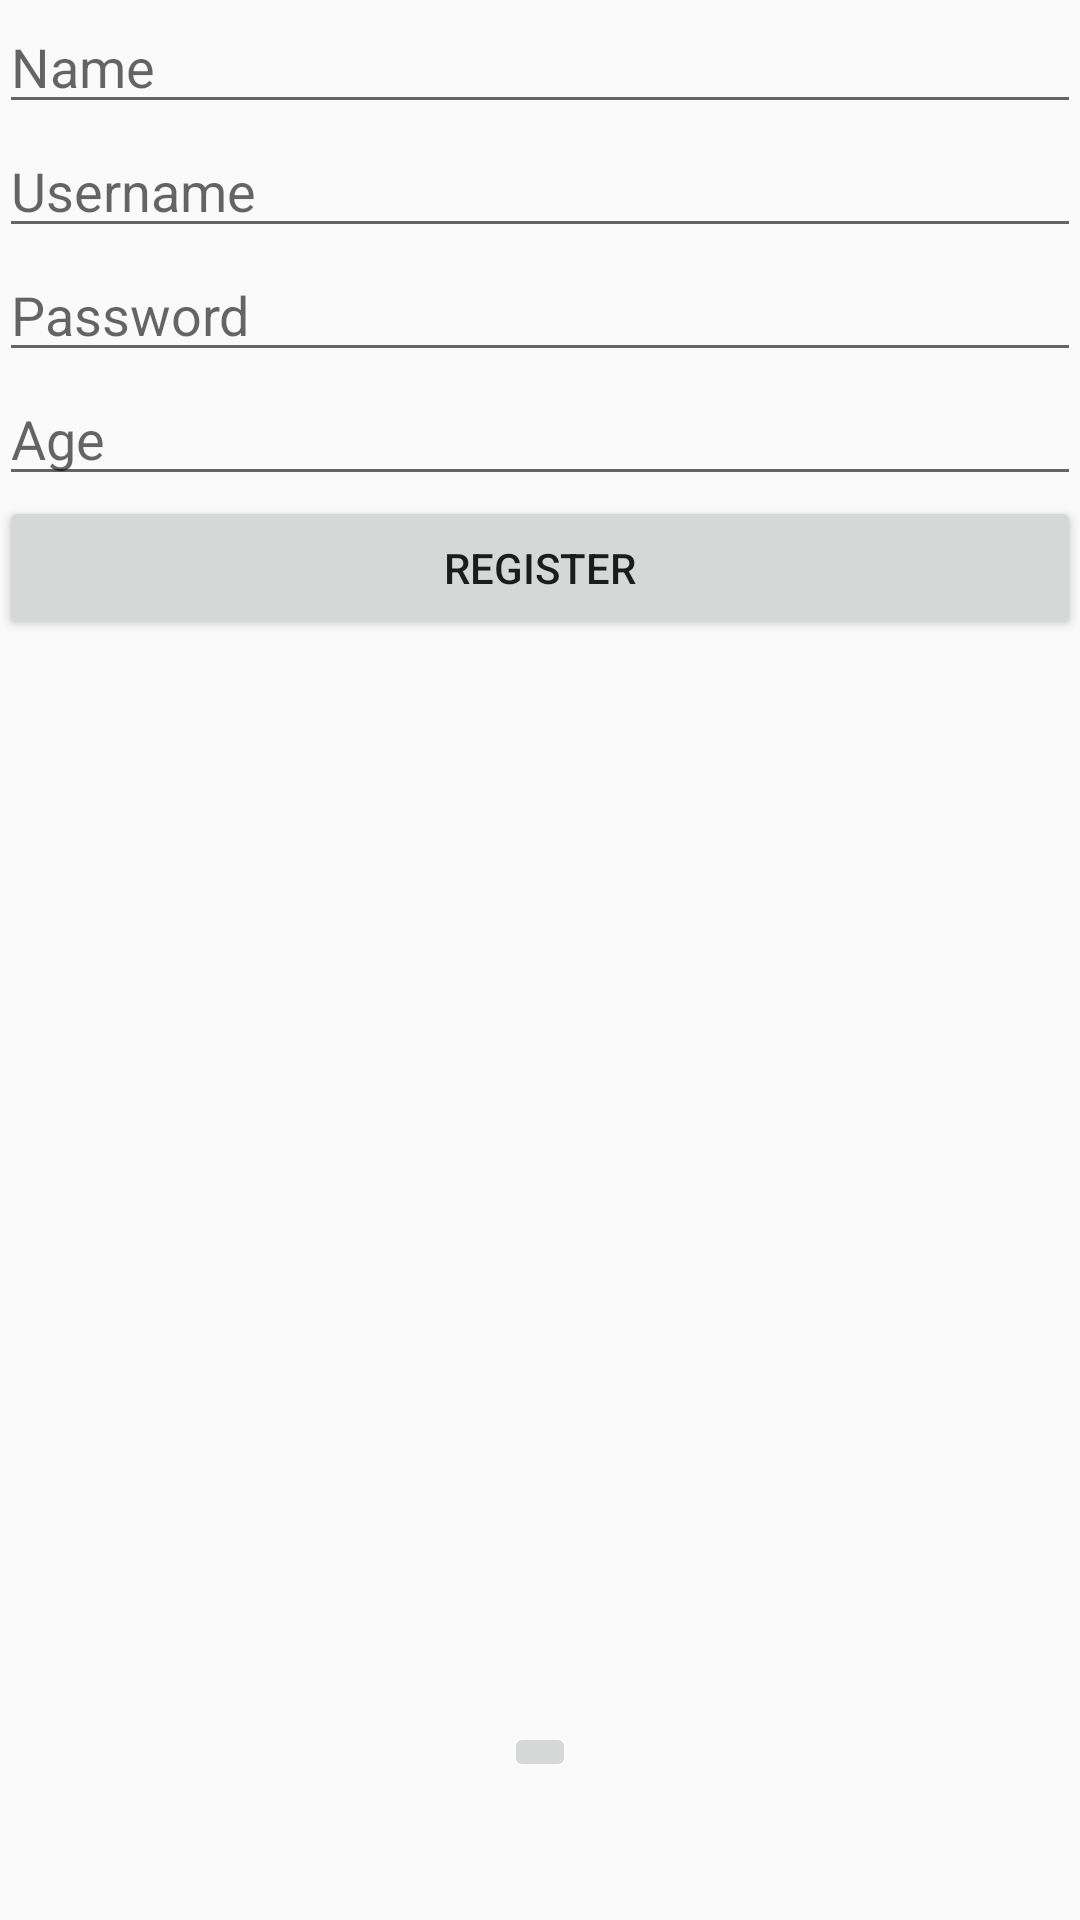

Reconstruct the res/layout file that produces this screen, plus the resources it refers to.
<!-- AndroidManifest.xml: application theme AppTheme -->
<!-- res/layout/activity_register.xml -->
<?xml version="1.0" encoding="utf-8"?>
<RelativeLayout xmlns:android="http://schemas.android.com/apk/res/android"
    xmlns:app="http://schemas.android.com/apk/res-auto"
    android:layout_width="match_parent"
    android:layout_height="match_parent"
    android:padding="@dimen/activity_horizontal_margin">

    <EditText
        android:layout_width="wrap_content"
        android:layout_height="wrap_content"
        android:inputType="textPersonName"
        android:ems="10"
        android:id="@+id/etName"
        android:layout_alignParentTop="true"
        android:layout_alignParentLeft="true"
        android:layout_alignParentStart="true"
        android:layout_alignParentRight="true"
        android:layout_alignParentEnd="true"
        android:hint="Name" />

    <EditText
        android:layout_width="wrap_content"
        android:layout_height="wrap_content"
        android:id="@+id/etUsername"
        android:layout_below="@+id/etName"
        android:layout_alignParentLeft="true"
        android:layout_alignParentStart="true"
        android:layout_alignParentRight="true"
        android:layout_alignParentEnd="true"
        android:hint="Username" />

    <EditText
        android:layout_width="wrap_content"
        android:layout_height="wrap_content"
        android:inputType="textPassword"
        android:ems="10"
        android:id="@+id/etPassword"
        android:layout_below="@+id/etUsername"
        android:layout_alignParentLeft="true"
        android:layout_alignParentStart="true"
        android:layout_alignParentRight="true"
        android:layout_alignParentEnd="true"
        android:hint="Password" />

    <Button
        android:layout_width="wrap_content"
        android:layout_height="wrap_content"
        android:text="Register"
        android:id="@+id/bRegister"
        android:layout_below="@+id/etAge"
        android:layout_alignParentLeft="true"
        android:layout_alignParentStart="true"
        android:layout_alignRight="@+id/etAge"
        android:layout_alignEnd="@+id/etAge" />

    <EditText
        android:layout_width="wrap_content"
        android:layout_height="wrap_content"
        android:inputType="number"
        android:ems="10"
        android:id="@+id/etAge"
        android:layout_below="@+id/etPassword"
        android:layout_alignParentLeft="true"
        android:layout_alignParentStart="true"
        android:layout_alignParentRight="true"
        android:layout_alignParentEnd="true"
        android:hint="Age" />

    <ImageButton
        android:id="@+id/imageButton"
        android:layout_width="wrap_content"
        android:layout_height="wrap_content"
        android:layout_alignParentBottom="true"
        android:layout_centerHorizontal="true"
        android:layout_marginBottom="46dp"
        app:srcCompat="@mipmap/sfsugators" />
</RelativeLayout>
<!-- resources referenced by this layout -->
<resources>
  <style name="AppTheme" parent="Theme.AppCompat.Light.DarkActionBar">
          
          <item name="colorPrimary">#000000</item>
          <item name="colorPrimaryDark">@color/colorPrimaryDark</item>
          <item name="colorAccent">#000000</item>
      </style>
  <color name="colorPrimaryDark">#303F9F</color>
</resources>
